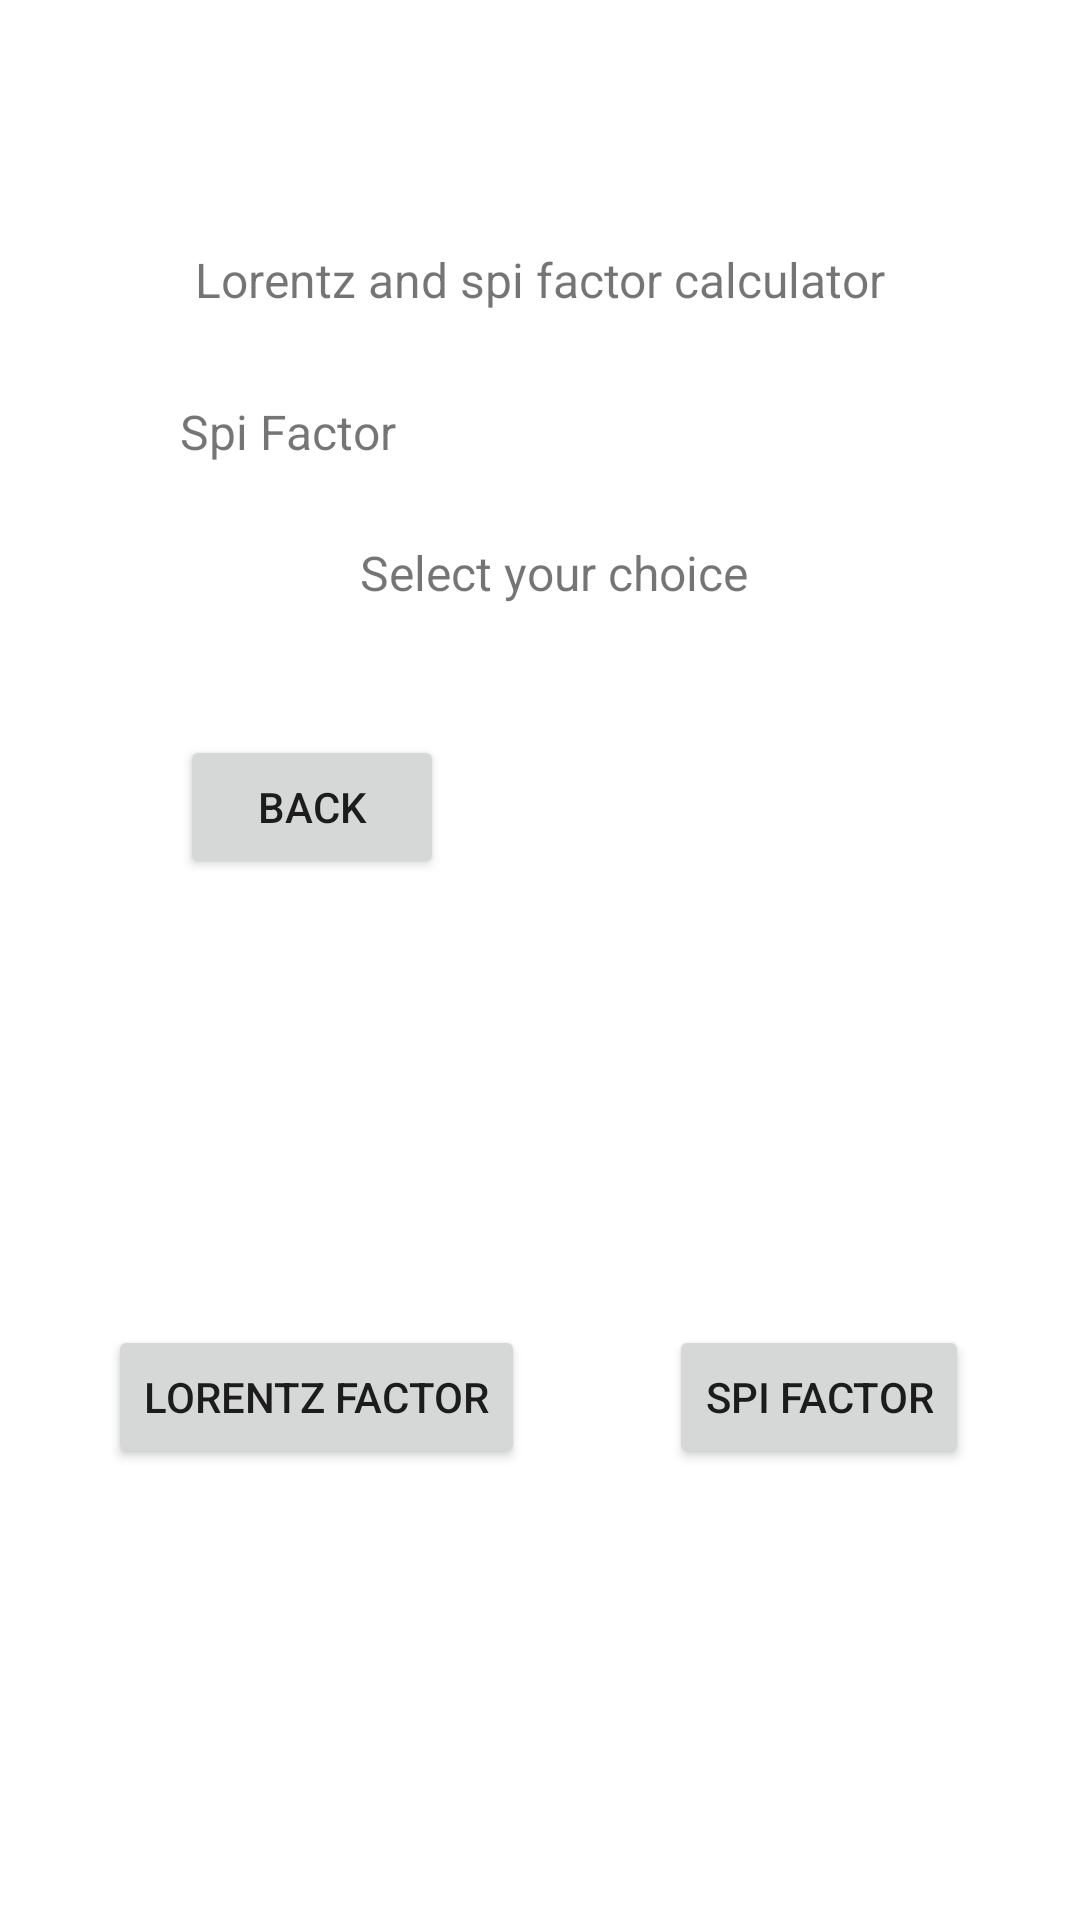

Layout XML and referenced resources for this Android screen:
<!-- AndroidManifest.xml: application theme Theme.LorentzfactorCalculator -->
<!-- res/layout/activity_main.xml -->
<?xml version="1.0" encoding="utf-8"?>
<androidx.constraintlayout.widget.ConstraintLayout xmlns:android="http://schemas.android.com/apk/res/android"
    xmlns:app="http://schemas.android.com/apk/res-auto"
    xmlns:tools="http://schemas.android.com/tools"
    android:layout_width="match_parent"
    android:layout_height="match_parent"
    android:id="@+id/activity_main"
    tools:context=".MainActivity">

    <TextView
        android:id="@+id/textView2"
        android:layout_width="wrap_content"
        android:layout_height="wrap_content"
        android:text="Lorentz and spi factor calculator"
        android:textSize="16sp"
        app:layout_constraintBottom_toBottomOf="parent"
        app:layout_constraintLeft_toLeftOf="parent"
        app:layout_constraintRight_toRightOf="parent"
        app:layout_constraintTop_toTopOf="parent"
        app:layout_constraintVertical_bias="0.133" />

    <TextView
        android:id="@+id/textView"
        android:layout_width="wrap_content"
        android:layout_height="wrap_content"
        android:layout_marginStart="120dp"
        android:layout_marginLeft="120dp"
        android:layout_marginTop="76dp"
        android:text="Select your choice"
        android:textSize="16sp"
        app:layout_constraintStart_toStartOf="parent"
        app:layout_constraintTop_toBottomOf="@+id/textView2" />

    <Button
        android:id="@+id/button"
        android:layout_width="wrap_content"
        android:layout_height="wrap_content"
        android:layout_marginStart="36dp"
        android:layout_marginLeft="36dp"
        android:layout_marginTop="240dp"
        android:text="Lorentz Factor"
        app:layout_constraintStart_toStartOf="parent"
        app:layout_constraintTop_toBottomOf="@+id/textView" />

    <Button
        android:id="@+id/button2"
        android:layout_width="wrap_content"
        android:layout_height="wrap_content"
        android:layout_marginStart="48dp"
        android:layout_marginLeft="48dp"
        android:layout_marginTop="240dp"
        android:text="Spi factor"
        app:layout_constraintStart_toEndOf="@+id/button"
        app:layout_constraintTop_toBottomOf="@+id/textView" />

    <TextView
        android:id="@+id/textView9"
        android:layout_width="wrap_content"
        android:layout_height="wrap_content"
        android:layout_marginStart="60dp"
        android:layout_marginLeft="60dp"
        android:layout_marginTop="29dp"
        android:text="Spi Factor"
        android:textSize="16sp"
        app:layout_constraintStart_toStartOf="parent"
        app:layout_constraintTop_toBottomOf="@+id/textView2" />

    <Button
        android:id="@+id/button7"
        android:layout_width="wrap_content"
        android:layout_height="wrap_content"
        android:layout_marginStart="60dp"
        android:layout_marginLeft="60dp"
        android:layout_marginTop="34dp"
        android:text="back"
        app:layout_constraintStart_toStartOf="parent"
        app:layout_constraintTop_toBottomOf="@+id/textView10" />

    <TextView
        android:id="@+id/textView10"
        android:layout_width="0dp"
        android:layout_height="19dp"
        android:layout_marginStart="68dp"
        android:layout_marginLeft="68dp"
        android:layout_marginTop="192dp"
        android:textSize="16sp"
        app:layout_constraintStart_toStartOf="parent"
        app:layout_constraintTop_toTopOf="parent" />

</androidx.constraintlayout.widget.ConstraintLayout>
<!-- resources referenced by this layout -->
<resources>
  <style name="Theme.LorentzfactorCalculator" parent="Theme.MaterialComponents.DayNight.DarkActionBar">
          
          <item name="colorPrimary">@color/purple_500</item>
          <item name="colorPrimaryVariant">@color/purple_700</item>
          <item name="colorOnPrimary">@color/white</item>
          
          <item name="colorSecondary">@color/teal_200</item>
          <item name="colorSecondaryVariant">@color/teal_700</item>
          <item name="colorOnSecondary">@color/black</item>
          
          <item name="android:statusBarColor" tools:targetApi="l">?attr/colorPrimaryVariant</item>
          
      </style>
  <!-- not gathered from this repository: default colours our renderer supplied (Android Studio template values) -->
  <color name="purple_500">#FF6200EE</color>
  <color name="purple_700">#FF3700B3</color>
  <color name="teal_200">#FF03DAC5</color>
  <color name="teal_700">#FF018786</color>
  <color name="black">#FF000000</color>
  <color name="white">#FFFFFFFF</color>
</resources>
